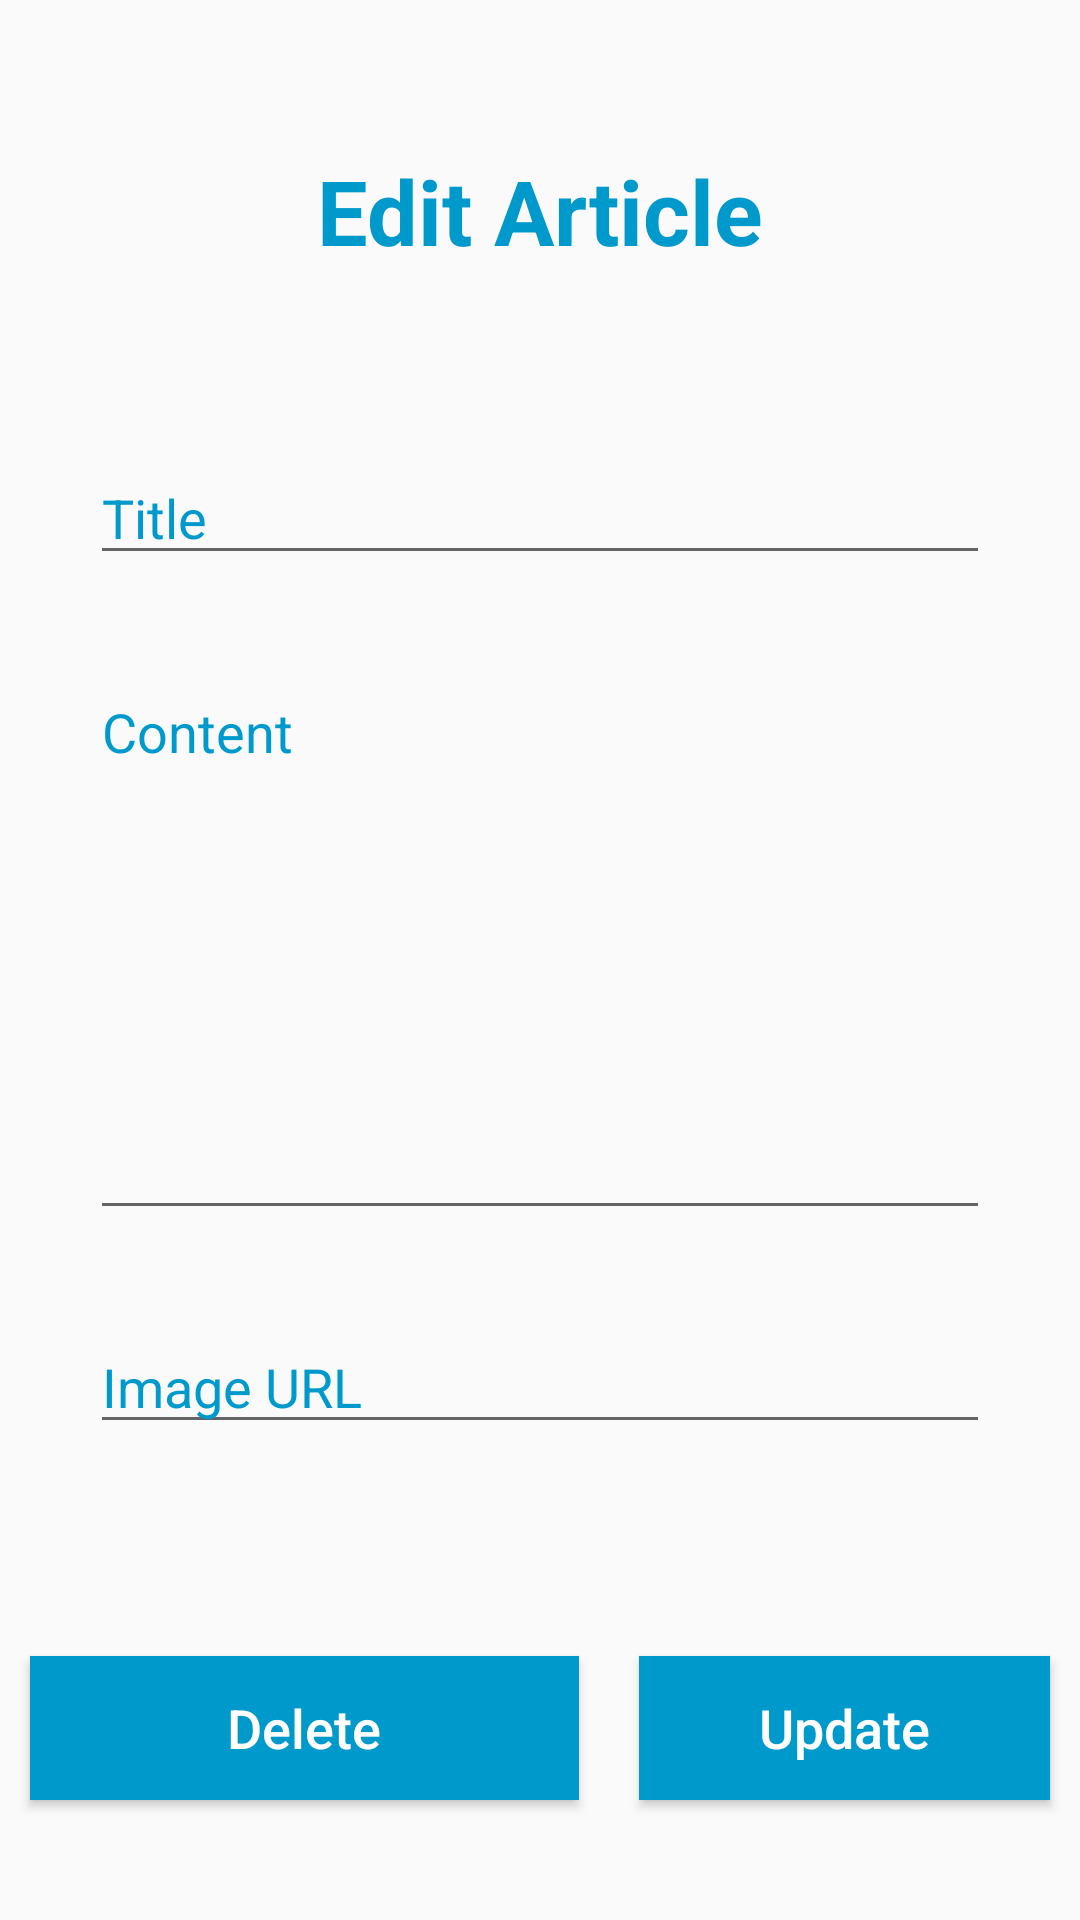

Produce the Android XML layout that renders to this screen, including the resource entries it uses.
<!-- AndroidManifest.xml: application theme Theme.FeedArticlesJetpack -->
<!-- res/layout/fragment_edit_article.xml -->
<?xml version="1.0" encoding="utf-8"?>
<androidx.constraintlayout.widget.ConstraintLayout xmlns:android="http://schemas.android.com/apk/res/android"
    xmlns:app="http://schemas.android.com/apk/res-auto"
    xmlns:tools="http://schemas.android.com/tools"
    android:id="@+id/frameLayout6"
    android:layout_width="match_parent"
    android:layout_height="match_parent"
    tools:context=".ui.edit.article.EditArticleFragment">

    <TextView
        android:id="@+id/tv_edit_article_header"
        android:layout_width="wrap_content"
        android:layout_height="wrap_content"
        android:text="@string/edit_article"
        android:textSize="30sp"
        android:textStyle="bold"
        android:textColor="@color/electric_blue"
        android:layout_marginTop="50dp"
        app:layout_constraintEnd_toEndOf="parent"
        app:layout_constraintStart_toStartOf="parent"
        app:layout_constraintTop_toTopOf="parent" />

    <EditText
        android:id="@+id/et_edit_article_title"
        android:layout_width="match_parent"
        android:layout_height="wrap_content"
        android:hint="@string/title"
        android:textColorHint="@color/electric_blue"
        android:layout_marginTop="60dp"
        android:layout_marginHorizontal="30dp"
        android:inputType="text"
        app:layout_constraintEnd_toEndOf="@+id/tv_edit_article_header"
        app:layout_constraintStart_toStartOf="@+id/tv_edit_article_header"
        app:layout_constraintTop_toBottomOf="@+id/tv_edit_article_header"
        />

    <EditText
        android:id="@+id/et_edit_article_description"
        android:layout_width="match_parent"
        android:layout_height="wrap_content"
        android:lines="8"
        android:maxLines="8"
        android:hint="@string/content"
        android:gravity="top"
        android:textColorHint="@color/electric_blue"
        android:layout_marginTop="30dp"
        android:layout_marginHorizontal="30dp"
        app:layout_constraintEnd_toEndOf="@+id/et_edit_article_title"
        app:layout_constraintStart_toStartOf="@+id/et_edit_article_title"
        app:layout_constraintTop_toBottomOf="@+id/et_edit_article_title" />

    <EditText
        android:id="@+id/et_edit_article_image_url"
        android:layout_width="match_parent"
        android:layout_height="wrap_content"
        android:hint="@string/image_url"

        android:textColorHint="@color/electric_blue"

        android:layout_marginTop="30dp"
        android:layout_marginHorizontal="30dp"
        app:layout_constraintEnd_toEndOf="@+id/et_edit_article_title"
        app:layout_constraintStart_toStartOf="@+id/et_edit_article_title"
        app:layout_constraintTop_toBottomOf="@+id/et_edit_article_description" />

    <ImageView
        android:id="@+id/iv_edit_article"
        android:layout_width="60dp"
        android:layout_height="60dp"
        android:layout_marginTop="20dp"
        android:src="@drawable/feedarticles_logo"
        app:layout_constraintEnd_toEndOf="parent"
        app:layout_constraintStart_toStartOf="parent"
        app:layout_constraintTop_toBottomOf="@+id/et_edit_article_image_url" />

    <RadioGroup
        android:id="@+id/rg_edit_article"
        android:layout_width="wrap_content"
        android:layout_height="wrap_content"
        android:orientation="horizontal"
        app:layout_constraintBottom_toTopOf="@+id/btn_edit_delete"
        app:layout_constraintEnd_toEndOf="parent"

        app:layout_constraintStart_toStartOf="parent"
        app:layout_constraintTop_toBottomOf="@+id/iv_edit_article">

        <RadioButton
            android:id="@+id/rb_edit_art_sport"
            android:layout_width="wrap_content"
            android:layout_height="wrap_content"
            android:text="@string/sport" />

        <RadioButton
            android:id="@+id/rb_edit_art_manga"
            android:layout_width="wrap_content"
            android:layout_height="wrap_content"
            android:text="@string/manga" />

        <RadioButton
            android:id="@+id/rb_edit_art_divers"
            android:layout_width="wrap_content"
            android:layout_height="wrap_content"
            android:text="@string/others" />
    </RadioGroup>


    <Button
        android:id="@+id/btn_edit_update"
        android:layout_width="wrap_content"
        android:layout_height="wrap_content"
        android:layout_marginBottom="40dp"
        android:background="@color/electric_blue"
        android:paddingHorizontal="40dp"
        android:paddingVertical="10dp"
        android:text="@string/update"
        android:textAllCaps="false"
        android:textColor="@color/white"
        android:textSize="18sp"
        android:layout_marginHorizontal="10dp"
        app:layout_constraintBottom_toBottomOf="parent"
        app:layout_constraintEnd_toEndOf="parent"
        app:layout_constraintStart_toEndOf="@+id/btn_edit_delete" />

    <Button
        android:id="@+id/btn_edit_delete"
        android:layout_width="0dp"
        android:layout_height="wrap_content"
        android:layout_marginBottom="40dp"
        android:background="@color/electric_blue"
        android:paddingHorizontal="40dp"
        android:paddingVertical="10dp"
        android:text="@string/delete"
        android:textAllCaps="false"
        android:textColor="@color/white"
        android:textSize="18sp"
        android:layout_marginHorizontal="10dp"
        app:layout_constraintBottom_toBottomOf="parent"
app:layout_constraintEnd_toStartOf="@id/btn_edit_update"
        app:layout_constraintStart_toStartOf="parent" />

</androidx.constraintlayout.widget.ConstraintLayout>
<!-- resources referenced by this layout -->
<resources>
  <color name="electric_blue">#0099CC</color>
  <color name="white">#FFFFFFFF</color>
  <string name="content">Content</string>
  <string name="delete">Delete</string>
  <string name="edit_article">Edit Article</string>
  <string name="image_url">Image URL</string>
  <string name="manga">Manga</string>
  <string name="others">Others</string>
  <string name="sport">Sport</string>
  <string name="title">Title</string>
  <string name="update">Update</string>
  <style name="Theme.FeedArticlesJetpack" parent="Base.Theme.FeedArticlesJetpack" />
  <style name="Base.Theme.FeedArticlesJetpack" parent="Theme.AppCompat.Light.NoActionBar">
          <item name="android:statusBarColor">@color/electric_blue</item>
          
          <item name="colorPrimaryDark">@color/electric_blue</item>
      </style>
</resources>
